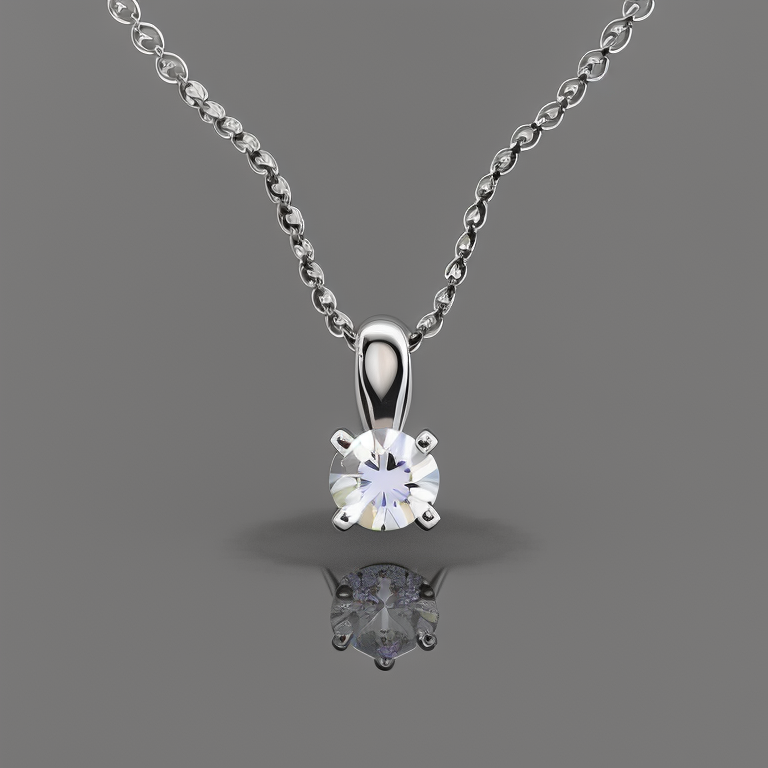
Generation parameters embedded in this image by AUTOMATIC1111 Stable Diffusion web UI or a fork of it (Forge, ...) (PNG 'parameters' text chunk):
photo of a 4 prong diamond solitaire necklace
Steps: 50, Sampler: Euler a, CFG scale: 7, Seed: 3186889762, Size: 768x768, Model hash: 4bdfc29c